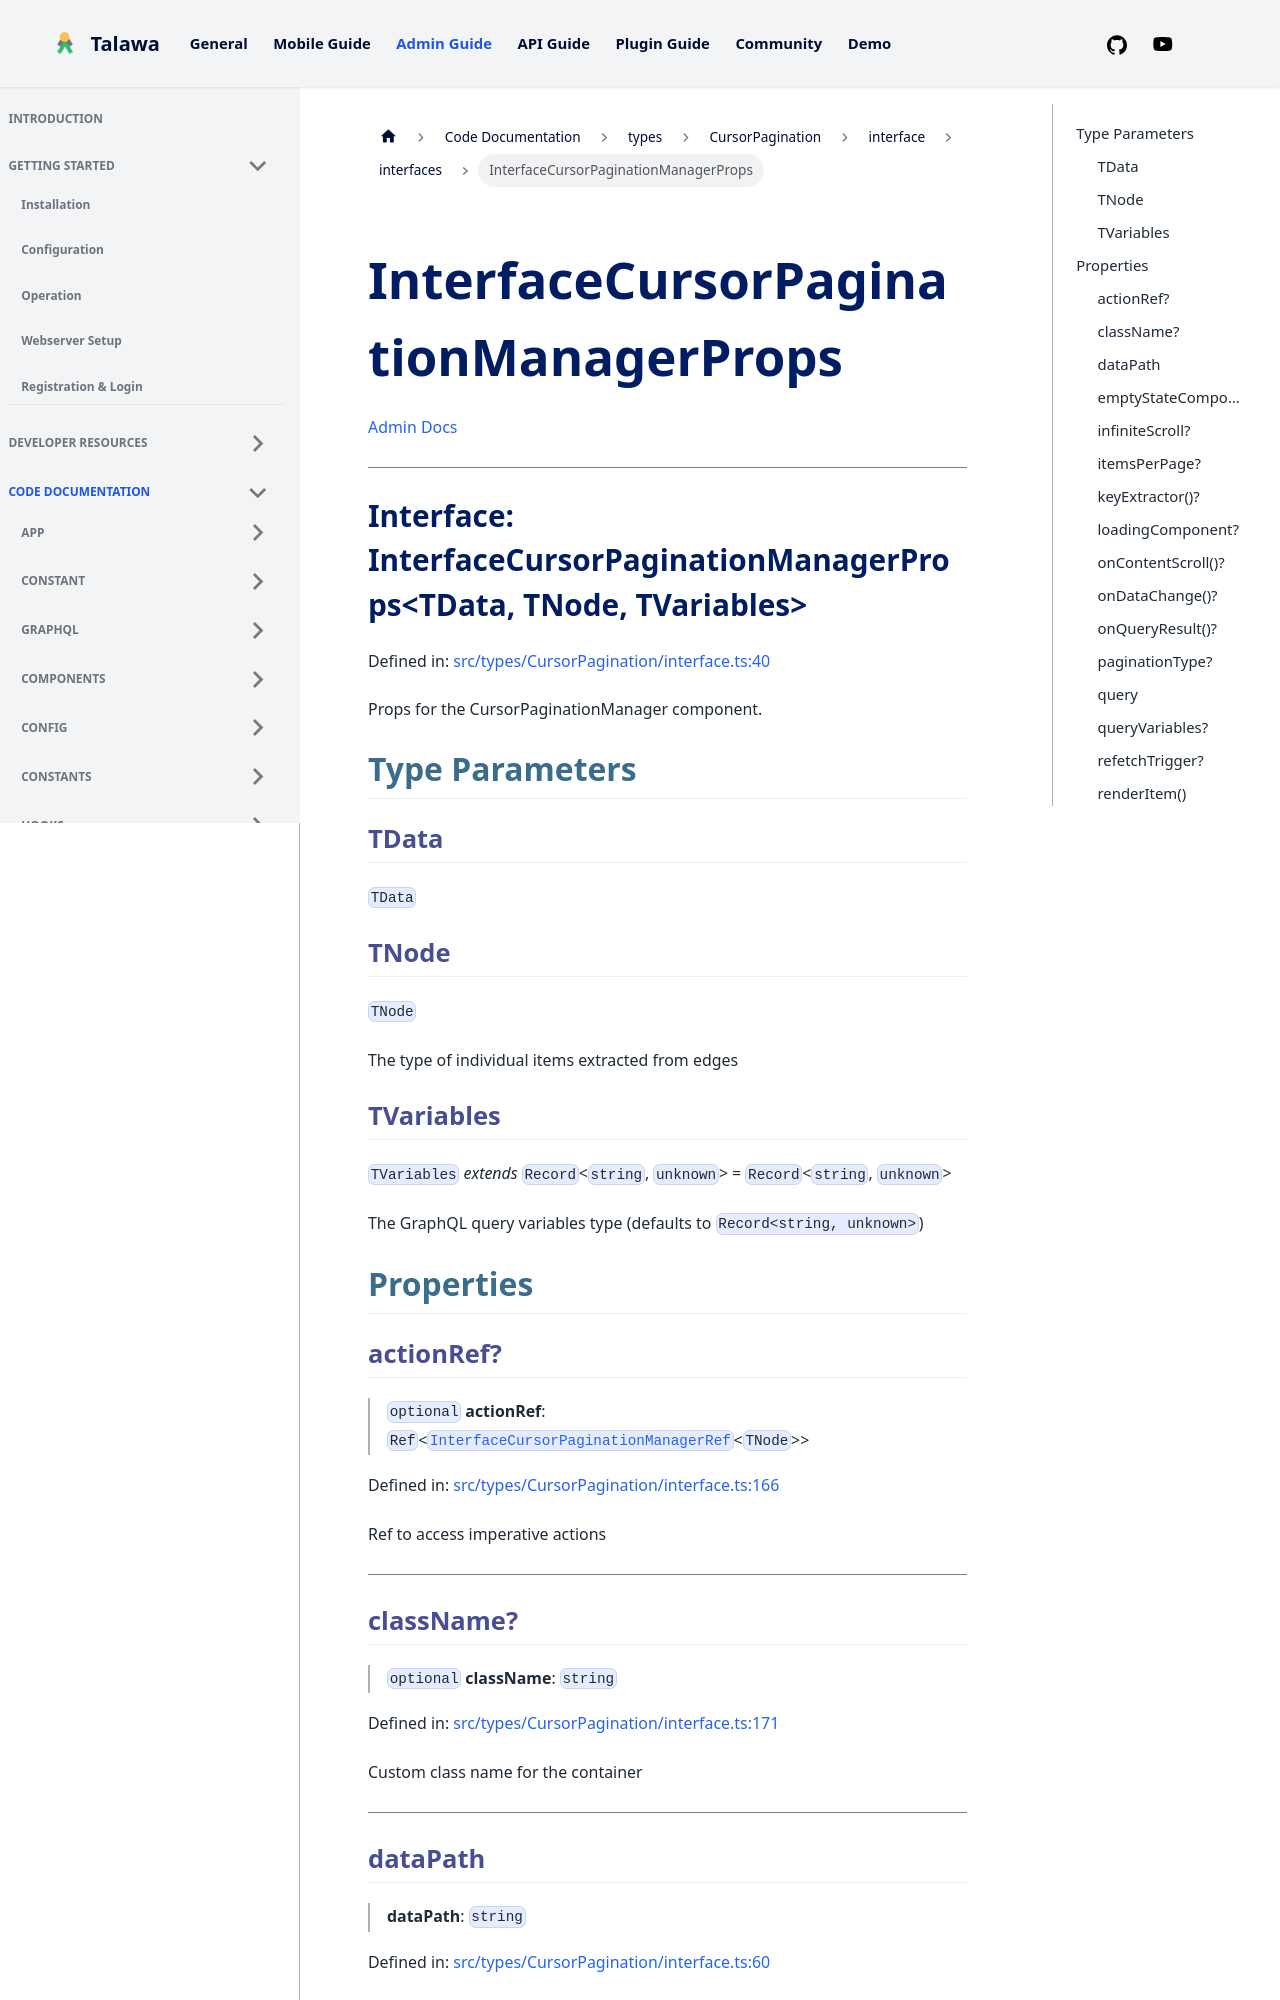

repository: PalisadoesFoundation/talawa-admin · page: docs/auto-docs/types/CursorPagination/interface/interfaces/InterfaceCursorPaginationManagerProps/index.html · generator: docusaurus

[Admin Docs](/)

***

# Interface: InterfaceCursorPaginationManagerProps\<TData, TNode, TVariables\>

Defined in: [src/types/CursorPagination/interface.ts:40](https://github.com/PalisadoesFoundation/talawa-admin/blob/main/src/types/CursorPagination/interface.ts#L40)

Props for the CursorPaginationManager component.

## Type Parameters

### TData

`TData`

### TNode

`TNode`

The type of individual items extracted from edges

### TVariables

`TVariables` *extends* `Record`\<`string`, `unknown`\> = `Record`\<`string`, `unknown`\>

The GraphQL query variables type (defaults to `Record<string, unknown>`)

## Properties

### actionRef?

> `optional` **actionRef**: `Ref`\<[`InterfaceCursorPaginationManagerRef`](InterfaceCursorPaginationManagerRef.md)\<`TNode`\>\>

Defined in: [src/types/CursorPagination/interface.ts:166](https://github.com/PalisadoesFoundation/talawa-admin/blob/main/src/types/CursorPagination/interface.ts#L166)

Ref to access imperative actions

***

### className?

> `optional` **className**: `string`

Defined in: [src/types/CursorPagination/interface.ts:171](https://github.com/PalisadoesFoundation/talawa-admin/blob/main/src/types/CursorPagination/interface.ts#L171)

Custom class name for the container

***

### dataPath

> **dataPath**: `string`

Defined in: [src/types/CursorPagination/interface.ts:60](https://github.com/PalisadoesFoundation/talawa-admin/blob/main/src/types/CursorPagination/interface.ts#L60)

Dot-separated path to extract connection data from the query response

#### Examples

```ts
"users" for data.users
```

```ts
"organization.members" for data.organization.members
```

***
